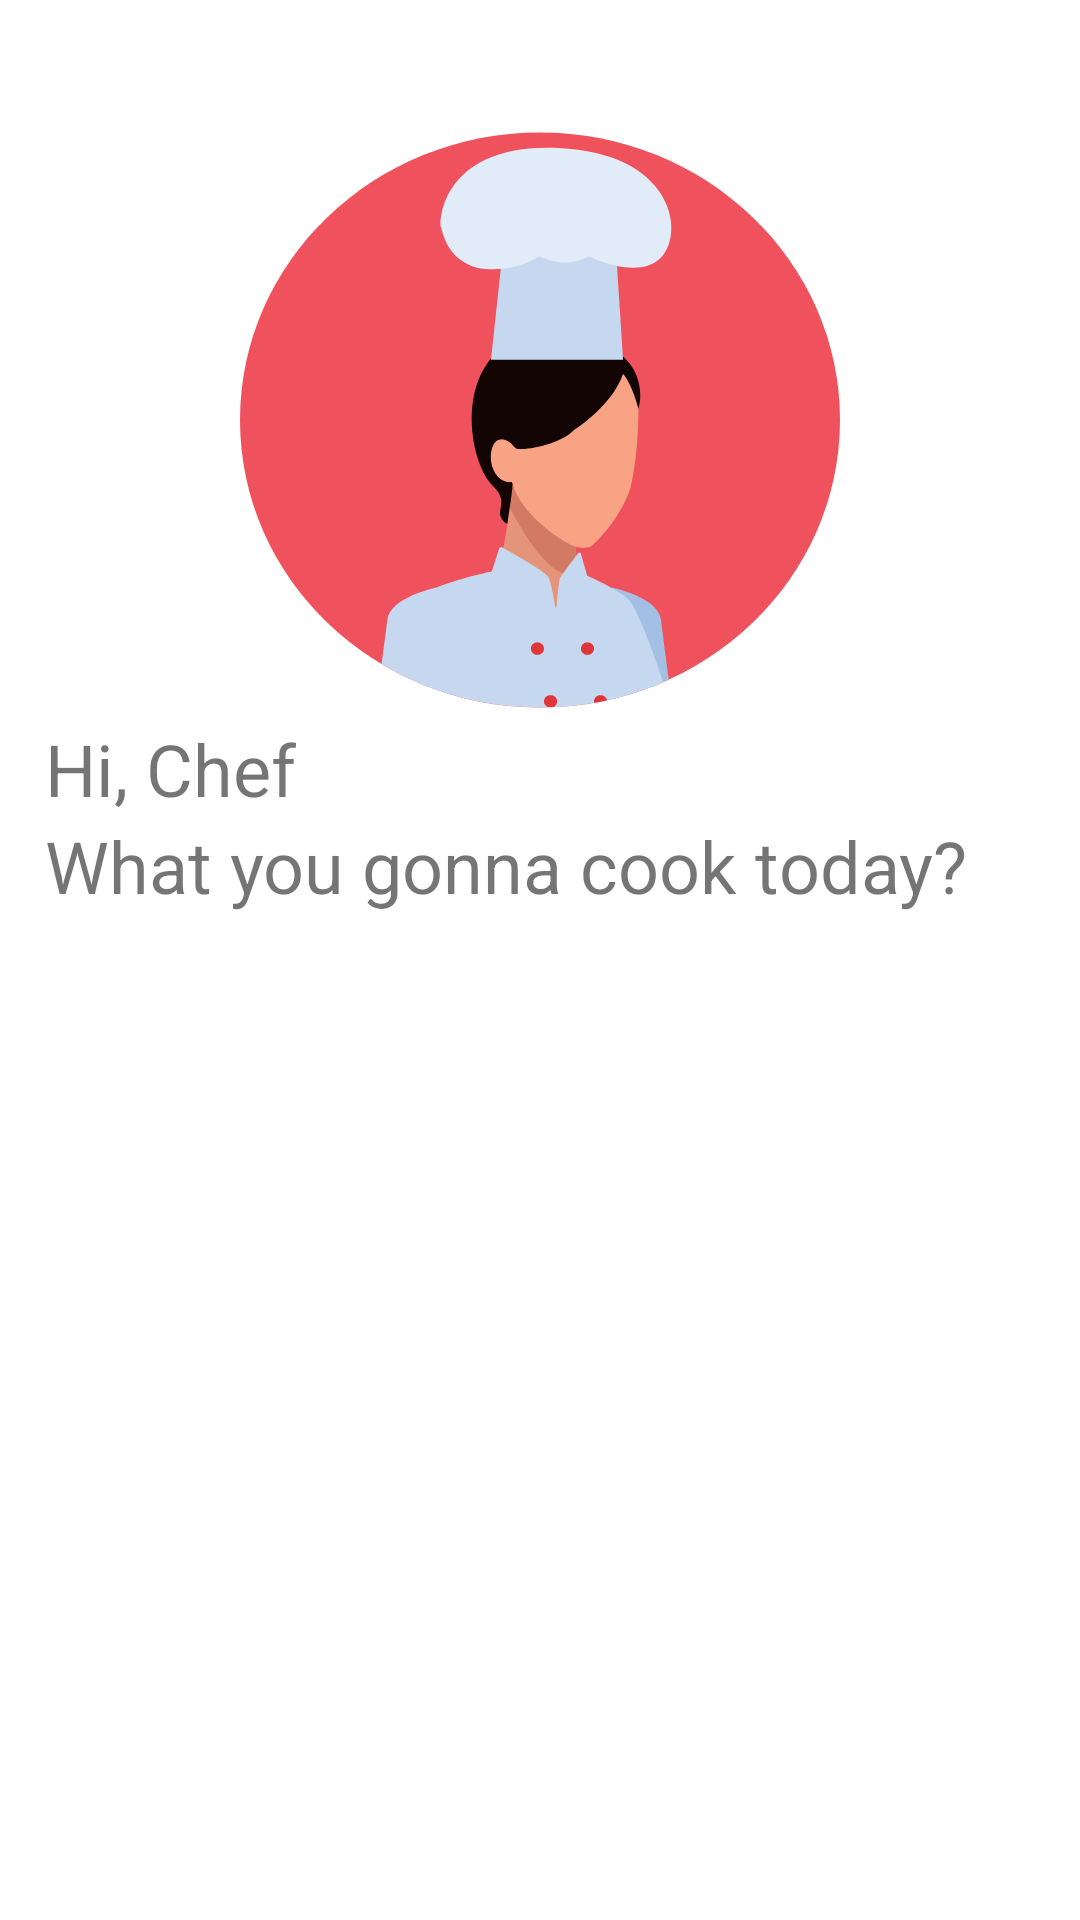

This screen was rendered from an Android layout file. Write that file and the resources it references.
<!-- AndroidManifest.xml: application theme Theme.CookingAssistance -->
<!-- res/layout/menu_header.xml -->
<?xml version="1.0" encoding="utf-8"?>
<androidx.constraintlayout.widget.ConstraintLayout xmlns:android="http://schemas.android.com/apk/res/android"
    xmlns:app="http://schemas.android.com/apk/res-auto"
    xmlns:tools="http://schemas.android.com/tools"
    android:layout_width="match_parent"
    android:layout_height="wrap_content">

    <TextView
        android:id="@+id/username"
        android:layout_width="0dp"
        android:layout_height="wrap_content"
        android:layout_marginStart="15dp"
        android:text="Hi, Chef"
        android:textSize="24sp"
        app:layout_constraintEnd_toEndOf="parent"
        app:layout_constraintStart_toStartOf="parent"
        app:layout_constraintTop_toBottomOf="@+id/user_icon" />

    <ImageView
        android:id="@+id/user_icon"
        android:layout_width="200dp"
        android:layout_height="200dp"
        android:layout_marginTop="40dp"
        android:contentDescription="user_icon"
        app:layout_constraintEnd_toEndOf="parent"
        app:layout_constraintStart_toStartOf="parent"
        app:layout_constraintTop_toTopOf="parent"
        app:srcCompat="@drawable/chef_icon" />

    <TextView
        android:id="@+id/textView4"
        android:layout_width="0dp"
        android:layout_height="wrap_content"
        android:layout_marginStart="15dp"
        android:text="What you gonna cook today?"
        android:textSize="24sp"
        app:layout_constraintEnd_toEndOf="parent"
        app:layout_constraintStart_toStartOf="parent"
        app:layout_constraintTop_toBottomOf="@+id/username" />

</androidx.constraintlayout.widget.ConstraintLayout>
<!-- resources referenced by this layout -->
<resources>
  <!-- drawable chef_icon: vector/xml drawable (drawable, 4643 chars, omitted) -->
  <style name="Theme.CookingAssistance" parent="Theme.MaterialComponents.DayNight.DarkActionBar">
          <item name="colorPrimary">@color/purple_500</item>
          <item name="colorPrimaryVariant">@color/purple_700</item>
          <item name="colorOnPrimary">@color/white</item>
          
          <item name="colorSecondary">@color/teal_200</item>
          <item name="colorSecondaryVariant">@color/teal_700</item>
          <item name="colorOnSecondary">@color/black</item>
          
          <item name="android:statusBarColor">?attr/colorPrimaryVariant</item>
          <item name="windowActionBar">false</item>
          <item name="windowNoTitle">true</item>
      </style>
  <color name="purple_500">#FF6200EE</color>
  <color name="purple_700">#FF3700B3</color>
  <color name="white">#FFFFFFFF</color>
  <color name="teal_200">#FF03DAC5</color>
  <color name="teal_700">#FF018786</color>
  <color name="black">#FF000000</color>
</resources>
